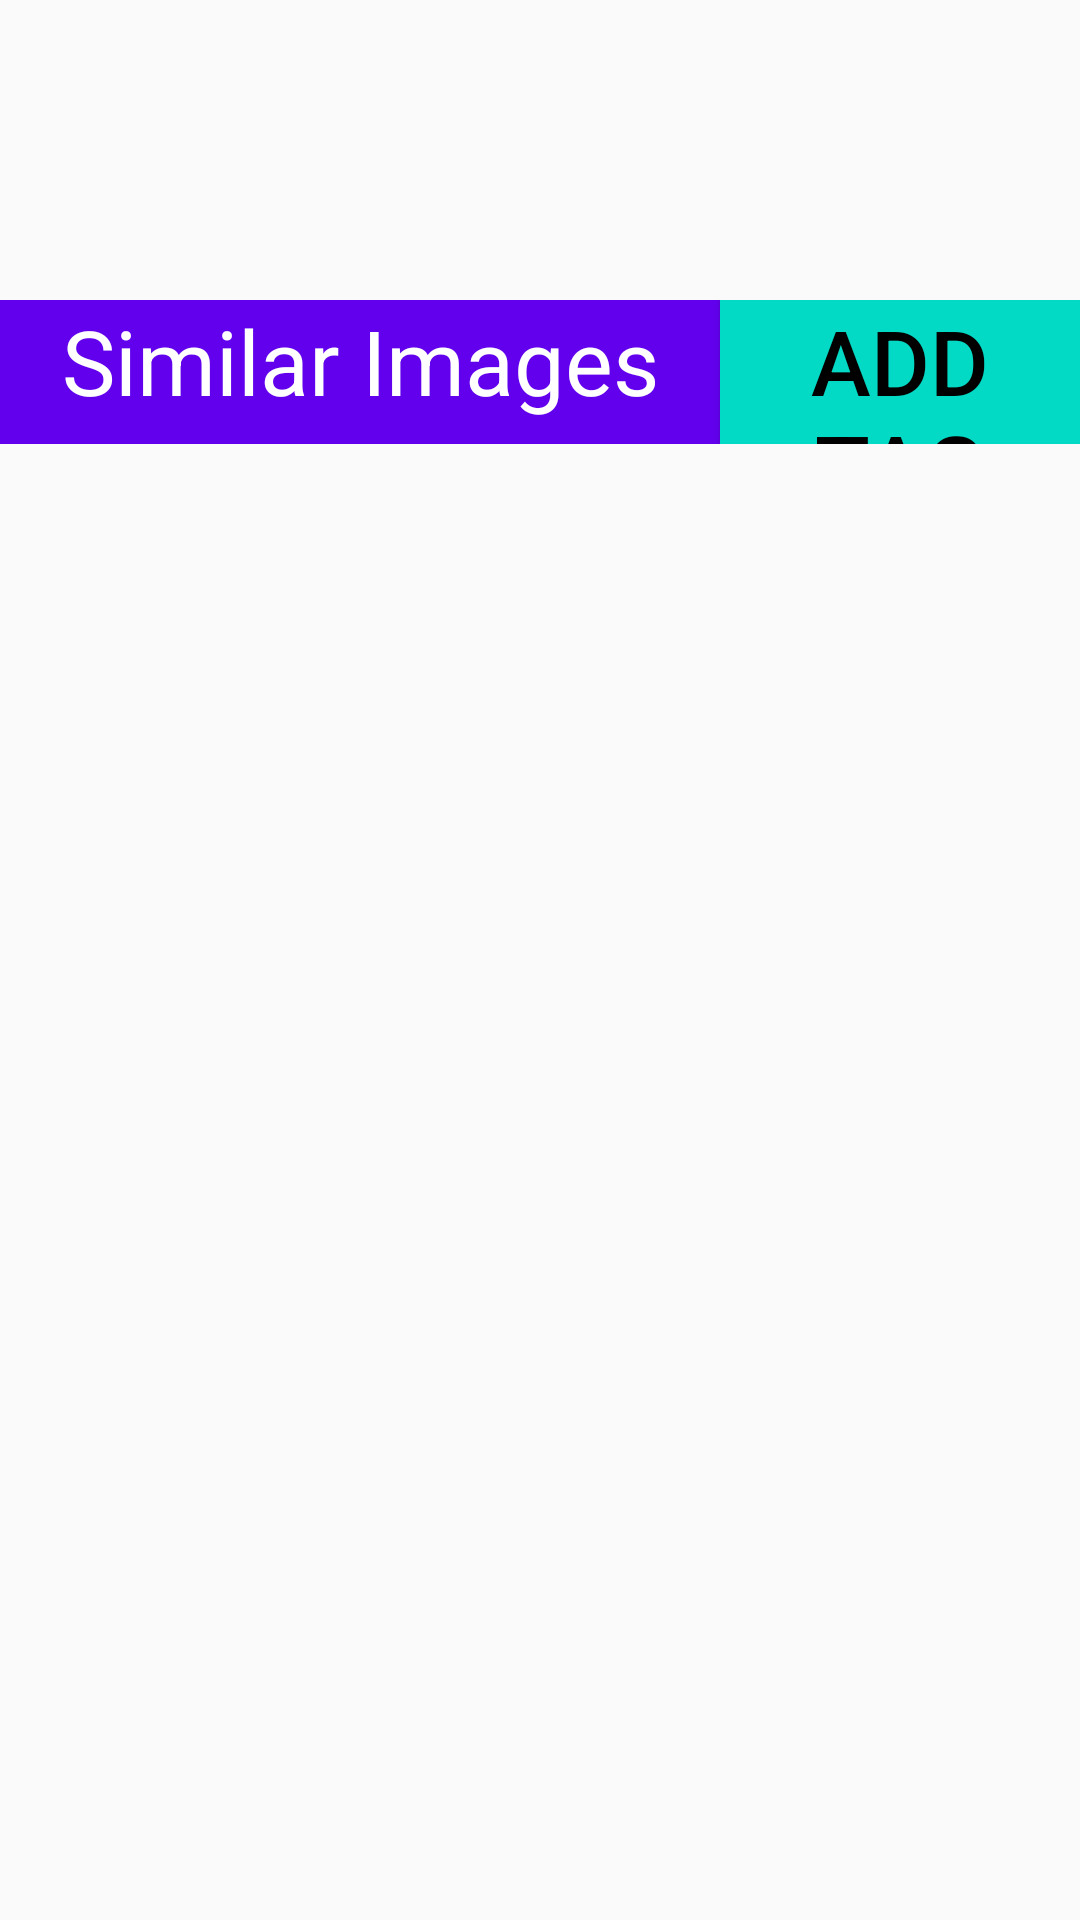

Here is an Android app screen rendered from its layout file. Give the layout XML and the strings, colors and styles it references.
<!-- AndroidManifest.xml: application theme LightTheme -->
<!-- res/layout/similar_images_activity.xml -->
<?xml version="1.0" encoding="utf-8"?>
<android.support.constraint.ConstraintLayout
    xmlns:android="http://schemas.android.com/apk/res/android" android:layout_width="match_parent"
    android:layout_height="match_parent">

    <LinearLayout
        android:id="@+id/similarImagesLayout"
        android:layout_width="match_parent"
        android:layout_height="match_parent"
        android:orientation="vertical">

        <LinearLayout
            android:layout_width="wrap_content"
            android:layout_height="wrap_content"
            android:orientation="horizontal">

            <ImageView
                android:id="@+id/selectedImage"
                android:layout_width="match_parent"
                android:layout_height="100dp"
                android:visibility="visible" />


            <LinearLayout
                android:layout_width="wrap_content"
                android:layout_height="wrap_content"
                android:orientation="vertical">

                <ScrollView
                    android:layout_width="match_parent"
                    android:layout_height="wrap_content">

                    <LinearLayout
                        android:id="@+id/tagLayout"
                        android:layout_width="match_parent"
                        android:layout_height="match_parent"
                        android:orientation="vertical">

                    </LinearLayout>

                </ScrollView>
            </LinearLayout>

        </LinearLayout>


        <LinearLayout
            android:layout_width="wrap_content"
            android:layout_height="wrap_content"
            android:orientation="vertical">


            <LinearLayout
                android:layout_width="match_parent"
                android:layout_height="wrap_content"
                android:orientation="horizontal">

                <TextView
                    android:layout_weight="1"
                    android:layout_width="match_parent"
                    android:layout_height="match_parent"
                    android:text="Similar Images"
                    android:textColor="@android:color/white"
                    android:background="@color/colorPrimary"
                    android:textAlignment="center"
                    android:textSize="30sp"/>

                <Button
                    android:layout_weight="2"
                    android:layout_width="match_parent"
                    android:layout_height="match_parent"
                    android:background="@color/colorAccent"
                    android:text="Add Tag"
                    android:textSize="30sp"
                    android:layout_gravity="center"
                    android:onClick="addTag"/>

            </LinearLayout>

            <GridView
                android:layout_weight="1"
                android:id="@+id/similarImagesGridView"
                android:background="@color/colorAmbientDark"
                android:layout_width="match_parent"
                android:layout_height="match_parent"
                android:columnWidth="90dp"
                android:numColumns="auto_fit"
                android:verticalSpacing="10dp"
                android:horizontalSpacing="10dp"
                android:stretchMode="columnWidth"
                android:gravity="center"/>

        </LinearLayout>

    </LinearLayout>


</android.support.constraint.ConstraintLayout>
<!-- resources referenced by this layout -->
<resources>
  <style name="LightTheme" parent="Theme.AppCompat.Light.DarkActionBar">
          
          <item name="colorPrimary">@color/primary</item>
          <item name="colorPrimaryDark">@color/ambient</item>
          <item name="colorAccent">@color/accent</item>
          <item name="android:textColor">@color/black</item>
          <item name="android:tint">@color/black</item>
          <item name="textColor">@color/white</item>
      </style>
  <color name="primary">#F18F01</color>
  <color name="ambient">#1A1423</color>
  <color name="accent">#0CBABA</color>
  <color name="black">#000000</color>
  <color name="white">#FFFFFF</color>
  <!-- not gathered from this repository: default colours our renderer supplied (Android Studio template values) -->
  <color name="colorPrimary">#FF6200EE</color>
  <color name="colorAccent">#FF03DAC5</color>
</resources>
